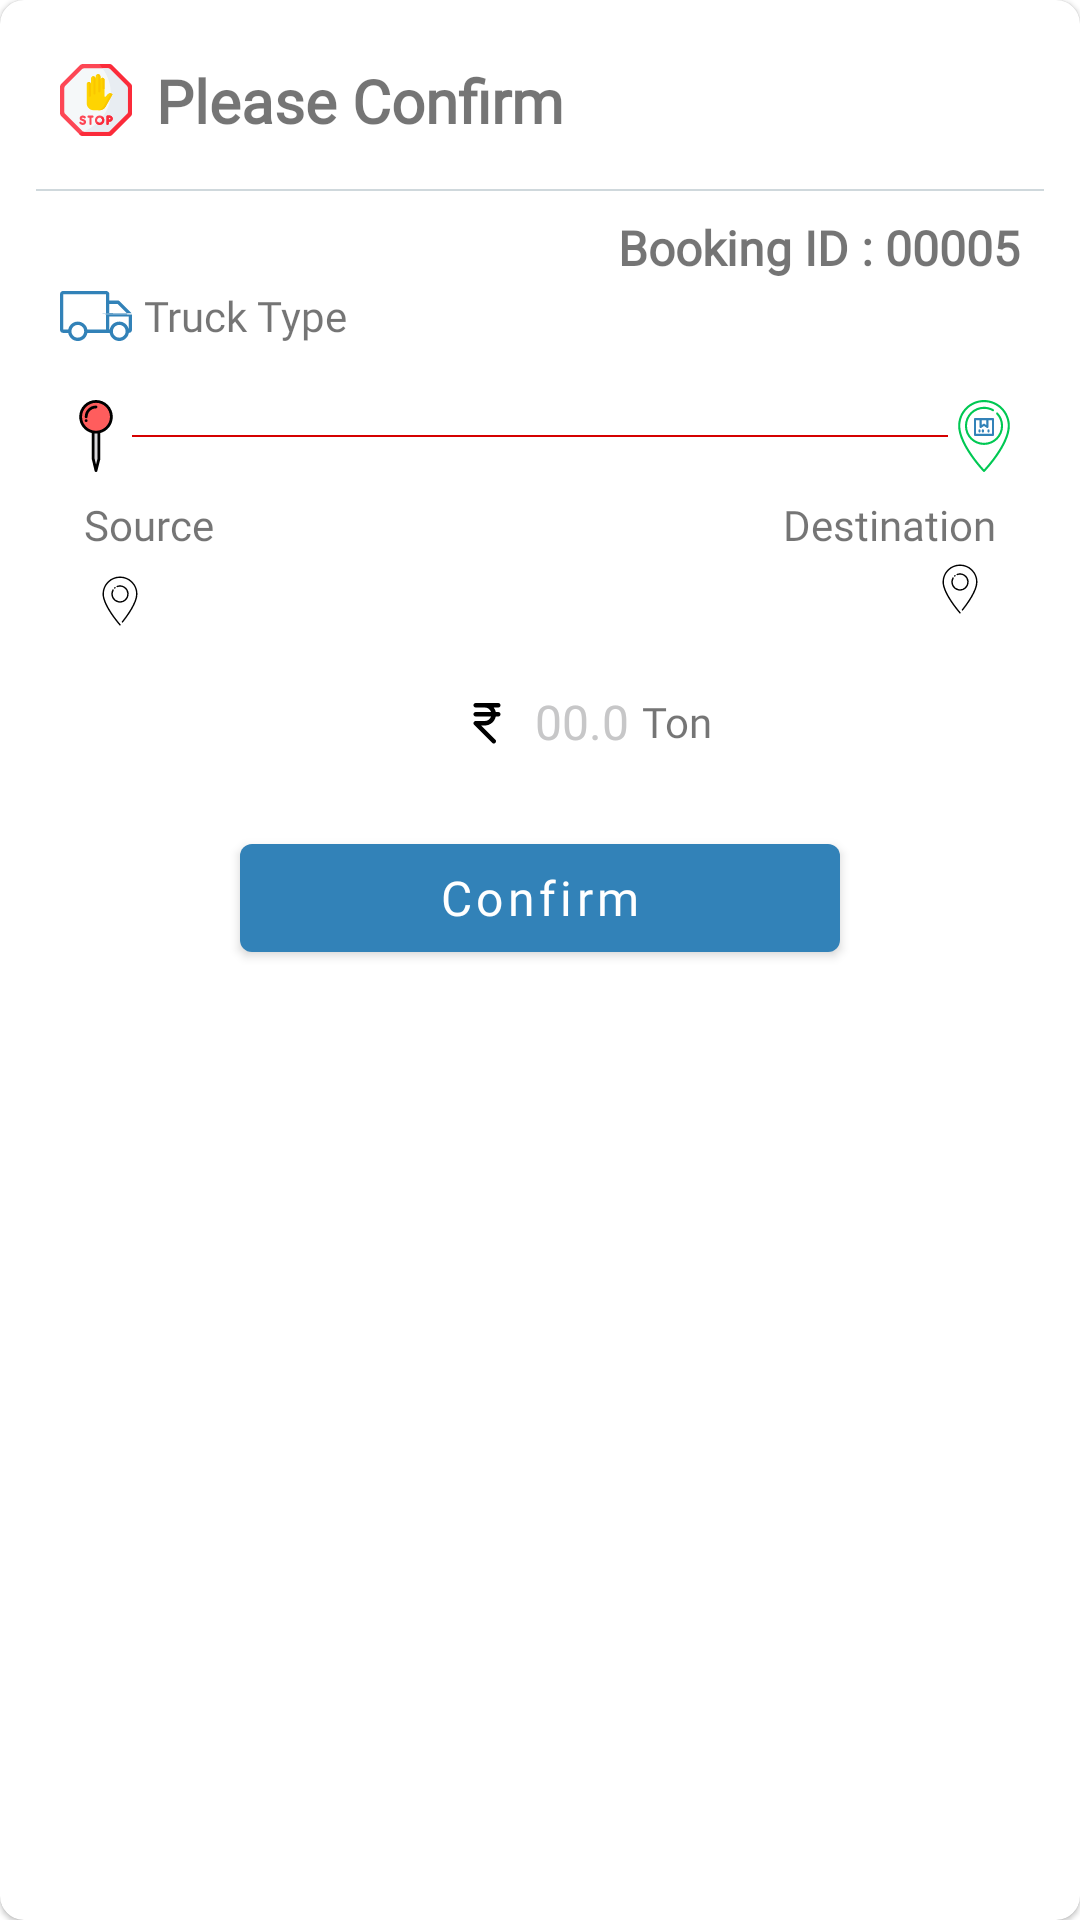

Reconstruct the res/layout file that produces this screen, plus the resources it refers to.
<!-- AndroidManifest.xml: application theme AppTheme -->
<!-- res/layout/accep_alert.xml -->
<?xml version="1.0" encoding="utf-8"?>
<layout xmlns:android="http://schemas.android.com/apk/res/android"
    xmlns:app="http://schemas.android.com/apk/res-auto"
    xmlns:tools="http://schemas.android.com/tools">
    <com.google.android.material.card.MaterialCardView
        android:layout_width="match_parent"
        android:layout_height="wrap_content"
        app:cardCornerRadius="8dp"
        android:layout_margin="8dp">

        <androidx.constraintlayout.widget.ConstraintLayout
            android:layout_width="match_parent"
            android:layout_height="wrap_content"
            android:layout_margin="12dp"
            app:layout_constraintBottom_toTopOf="@+id/textInputLayout"
            app:layout_constraintTop_toTopOf="@+id/textInputLayout">


            <com.google.android.material.textview.MaterialTextView
                android:id="@+id/materialTextView"
                android:layout_width="wrap_content"
                android:layout_height="wrap_content"
                android:layout_marginStart="8dp"
                android:layout_marginTop="8dp"
                android:fontFamily="@font/gotham"
                android:text="Please Confirm"
                android:drawablePadding="8dp"
                android:gravity="center_vertical"
                android:drawableLeft="@drawable/ic_alert"
                android:textSize="20sp"
                android:textStyle="bold"
                app:layout_constraintStart_toStartOf="parent"
                app:layout_constraintTop_toTopOf="parent" />


            <com.google.android.material.textview.MaterialTextView
                android:id="@+id/bookingID"
                android:layout_width="wrap_content"
                android:layout_height="wrap_content"
                android:layout_marginTop="8dp"
                android:layout_marginEnd="8dp"
                android:fontFamily="@font/gotham"
                android:text="Booking ID : 00005"
                android:textSize="16sp"
                android:textStyle="bold"
                app:layout_constraintEnd_toEndOf="parent"
                app:layout_constraintTop_toBottomOf="@+id/view2" />


            <com.google.android.material.textview.MaterialTextView
                android:id="@+id/noofTruck"
                android:layout_width="wrap_content"
                android:layout_height="wrap_content"
                android:layout_marginStart="8dp"
                android:drawableLeft="@drawable/ic_truck"
                android:drawablePadding="4dp"
                android:drawableTint="@color/colorPrimary"
                android:fontFamily="@font/gotham"
                android:gravity="center"
                android:text="Truck Type"
                app:layout_constraintStart_toStartOf="parent"
                app:layout_constraintTop_toBottomOf="@+id/bookingID" />


            <ImageView
                android:id="@+id/imageView3"
                android:layout_width="0dp"
                android:layout_height="0.5dp"
                android:background="#D50000"
                android:src="@drawable/horizontal_dotted_line"
                app:layout_constraintBottom_toBottomOf="@+id/imageView2"
                app:layout_constraintEnd_toStartOf="@+id/imageView4"
                app:layout_constraintStart_toEndOf="@+id/imageView2"
                app:layout_constraintTop_toTopOf="@+id/imageView2" />

            <ImageView
                android:id="@+id/imageView2"
                android:layout_width="wrap_content"
                android:layout_height="wrap_content"
                android:layout_marginStart="8dp"
                android:layout_marginTop="16dp"
                android:src="@drawable/ic_pin"
                app:layout_constraintStart_toStartOf="parent"
                app:layout_constraintTop_toBottomOf="@+id/noofTruck" />


            <com.google.android.material.textview.MaterialTextView
                android:id="@+id/source"
                android:layout_width="150dp"
                android:layout_height="wrap_content"
                android:layout_marginStart="16dp"
                android:layout_marginTop="8dp"
                android:layout_marginEnd="8dp"
                android:fontFamily="@font/gotham"
                android:text="Source"
                android:textSize="14sp"
                app:layout_constraintEnd_toStartOf="@+id/view"
                app:layout_constraintStart_toStartOf="parent"
                app:layout_constraintTop_toBottomOf="@+id/imageView2" />

            <com.google.android.material.textview.MaterialTextView
                android:id="@+id/pickuplocation"
                android:layout_width="0dp"
                android:layout_height="wrap_content"
                android:layout_marginTop="4dp"
                android:layout_marginEnd="8dp"
                android:drawableLeft="@drawable/ic_local"
                android:fontFamily="@font/gotham"
                android:gravity="center_vertical|start"
                android:textSize="12sp"
                app:layout_constraintEnd_toEndOf="@+id/source"
                app:layout_constraintStart_toStartOf="@+id/source"
                app:layout_constraintTop_toBottomOf="@+id/source" />

            <ImageView
                android:id="@+id/imageView4"
                android:layout_width="wrap_content"
                android:layout_height="wrap_content"
                android:layout_marginEnd="8dp"
                android:src="@drawable/ic_destination_pin"
                app:layout_constraintBottom_toBottomOf="@+id/imageView3"
                app:layout_constraintEnd_toEndOf="parent"
                app:layout_constraintTop_toTopOf="@+id/imageView3" />

            <com.google.android.material.textview.MaterialTextView
                android:id="@+id/destination"
                android:layout_width="150dp"
                android:layout_height="wrap_content"
                android:layout_marginTop="8dp"
                android:layout_marginEnd="16dp"
                android:fontFamily="@font/gotham"
                android:gravity="end"
                android:textSize="14sp"
                android:text="Destination"
                app:layout_constraintEnd_toEndOf="parent"
                app:layout_constraintTop_toBottomOf="@+id/imageView4" />

            <com.google.android.material.textview.MaterialTextView
                android:id="@+id/dropLocation"
                android:layout_width="0dp"
                android:layout_height="wrap_content"
                android:layout_marginEnd="16dp"
                android:drawableLeft="@drawable/ic_local"
                android:fontFamily="@font/gotham"
                android:gravity="center_vertical|end"
                android:textSize="12sp"
                app:layout_constraintEnd_toEndOf="parent"
                app:layout_constraintTop_toBottomOf="@+id/destination" />


            <ImageView
                android:id="@+id/imageView5"
                android:layout_width="wrap_content"
                android:layout_height="wrap_content"
                android:layout_marginTop="16dp"
                android:src="@drawable/ic_rupee"
                app:layout_constraintEnd_toStartOf="@+id/rate"
                app:layout_constraintHorizontal_bias="0.5"
                app:layout_constraintHorizontal_chainStyle="packed"
                app:layout_constraintStart_toStartOf="parent"
                app:layout_constraintTop_toBottomOf="@+id/pickuplocation" />

            <TextView
                android:id="@+id/rate"
                android:layout_width="wrap_content"
                android:layout_height="match_parent"
                android:layout_marginStart="4dp"
                android:background="@null"
                android:fontFamily="@font/gotham"
                android:hint="00.0"
                android:inputType="phone"
                android:maxLength="10"
                android:textColor="#000000"
                android:textColorHint="#c7c7c8"
                android:textSize="16sp"
                app:layout_constraintBottom_toBottomOf="@+id/imageView5"
                app:layout_constraintEnd_toEndOf="parent"
                app:layout_constraintHorizontal_bias="0.5"
                app:layout_constraintStart_toEndOf="@+id/imageView5"
                app:layout_constraintTop_toTopOf="@+id/imageView5" />

            <com.google.android.material.textview.MaterialTextView
                android:id="@+id/unit"
                android:layout_width="wrap_content"
                android:layout_height="wrap_content"
                android:layout_marginStart="4dp"
                android:drawablePadding="4dp"
                android:drawableTint="@color/colorPrimary"
                android:fontFamily="@font/gotham"
                android:gravity="center"
                android:text="Ton"
                app:layout_constraintBottom_toBottomOf="@+id/rate"
                app:layout_constraintStart_toEndOf="@+id/rate"
                app:layout_constraintTop_toTopOf="@+id/rate" />

            <com.google.android.material.button.MaterialButton
                android:id="@+id/confirm"
                android:layout_width="200dp"
                android:layout_height="wrap_content"
                android:layout_gravity="center"
                android:layout_marginTop="24dp"
                android:fontFamily="@font/gotham"
                android:text="Confirm"
                android:textAllCaps="false"
                android:textColor="#ffffff"
                android:textSize="16sp"
                app:layout_constraintEnd_toEndOf="parent"
                app:layout_constraintStart_toStartOf="parent"
                app:layout_constraintTop_toBottomOf="@+id/rate" />

            <View
                android:id="@+id/view2"
                android:layout_width="0dp"
                android:layout_height="0.5dp"
                android:layout_marginTop="16dp"
                android:background="@color/blue_grey_100"
                app:layout_constraintEnd_toEndOf="parent"
                app:layout_constraintHorizontal_bias="0.0"
                app:layout_constraintStart_toStartOf="parent"
                app:layout_constraintTop_toBottomOf="@+id/materialTextView" />

            <ImageButton
                android:id="@+id/closeDiloge"
                android:layout_width="wrap_content"
                android:layout_height="wrap_content"
                android:layout_marginEnd="8dp"
                android:background="?selectableItemBackgroundBorderless"
                android:src="@drawable/ic_close"
                android:tint="@color/splash"
                app:layout_constraintBottom_toBottomOf="@+id/materialTextView"
                app:layout_constraintEnd_toEndOf="parent"
                app:layout_constraintTop_toTopOf="@+id/materialTextView" />


        </androidx.constraintlayout.widget.ConstraintLayout>
    </com.google.android.material.card.MaterialCardView>

</layout>
<!-- resources referenced by this layout -->
<resources>
  <color name="blue_grey_100">#CFD8DC</color>
  <color name="colorPrimary">#3282b8</color>
  <color name="splash">#84898c</color>
  <!-- drawable horizontal_dotted_line (drawable) -->
  <?xml version="1.0" encoding="utf-8"?>
  <shape xmlns:android="http://schemas.android.com/apk/res/android"
      android:shape="line">
      <solid android:color="@android:color/transparent"/>
      <stroke
          android:width="4dp"
          android:color="#df0000"
          android:dashGap="4dp"
          android:dashWidth="6dp"/>
  </shape>
  <!-- drawable ic_local (drawable) -->
  <vector xmlns:android="http://schemas.android.com/apk/res/android"
      android:width="24dp"
      android:height="24dp"
      android:viewportWidth="128"
      android:viewportHeight="128">
    <path
        android:fillColor="#FF000000"
        android:pathData="M64,20.4A31.163,31.163 0,0 0,32.873 51.524c0,21.089 28.956,54.252 30.188,55.653a1.25,1.25 0,1 0,1.877 -1.65c-0.3,-0.337 -29.565,-33.855 -29.565,-54a28.627,28.627 0,0 1,57.254 0c0,15.452 -17.729,39.344 -25.352,48.9a1.25,1.25 0,1 0,1.955 1.559c9.671,-12.124 25.9,-34.8 25.9,-50.458A31.163,31.163 0,0 0,64 20.4Z"/>
    <path
        android:fillColor="#FF000000"
        android:pathData="M55.507,41.74c0.132,-0.115 0.267,-0.227 0.4,-0.336a1.251,1.251 0,0 0,-1.562 -1.953q-0.247,0.2 -0.486,0.405a1.25,1.25 0,1 0,1.644 1.884Z"/>
    <path
        android:fillColor="#FF000000"
        android:pathData="M52.266,43.418a1.247,1.247 0,0 0,-1.7 0.468,15.431 15.431,0 1,0 8.109,-6.874 1.25,1.25 0,0 0,0.861 2.348,12.953 12.953,0 1,1 -6.8,5.763A1.249,1.249 0,0 0,52.266 43.418Z"/>
  </vector>
  <!-- drawable ic_rupee (drawable) -->
  <vector xmlns:android="http://schemas.android.com/apk/res/android"
      android:width="24dp"
      android:height="24dp"
      android:viewportWidth="512"
      android:viewportHeight="512">
    <path
        android:fillColor="#FF000000"
        android:pathData="M336,192h-17.632c-2.4,-11.904 -7.712,-22.656 -14.784,-32H336c8.832,0 16,-7.168 16,-16c0,-8.832 -7.168,-16 -16,-16h-96h-64c-8.832,0 -16,7.168 -16,16c0,8.832 7.168,16 16,16h64c20.832,0 38.432,13.408 45.056,32H176c-8.832,0 -16,7.168 -16,16c0,8.832 7.168,16 16,16h109.056c-6.624,18.592 -24.224,32 -45.056,32h-64c-2.08,0 -4.16,0.416 -6.112,1.216c-3.904,1.632 -7.04,4.736 -8.672,8.672c-1.632,3.904 -1.632,8.32 0,12.224c0.8,1.984 1.984,3.744 3.488,5.216l127.968,127.968C295.808,414.432 299.904,416 304,416s8.192,-1.568 11.328,-4.672c6.24,-6.24 6.24,-16.384 0,-22.624L214.624,288H240c38.656,0 70.944,-27.52 78.368,-64H336c8.832,0 16,-7.168 16,-16C352,199.168 344.832,192 336,192z"/>
  </vector>
  <style name="AppTheme" parent="Theme.MaterialComponents.Light.DarkActionBar">
          
          <item name="colorPrimary">@color/colorPrimary</item>
          <item name="colorPrimaryDark">@color/colorPrimaryDark</item>
          <item name="colorAccent">@color/colorAccent</item>
          <item name="fontFamily">@font/gotham</item>
      </style>
  <color name="colorPrimaryDark">#0f4c75</color>
  <color name="colorAccent">#bbe1fa</color>
</resources>
